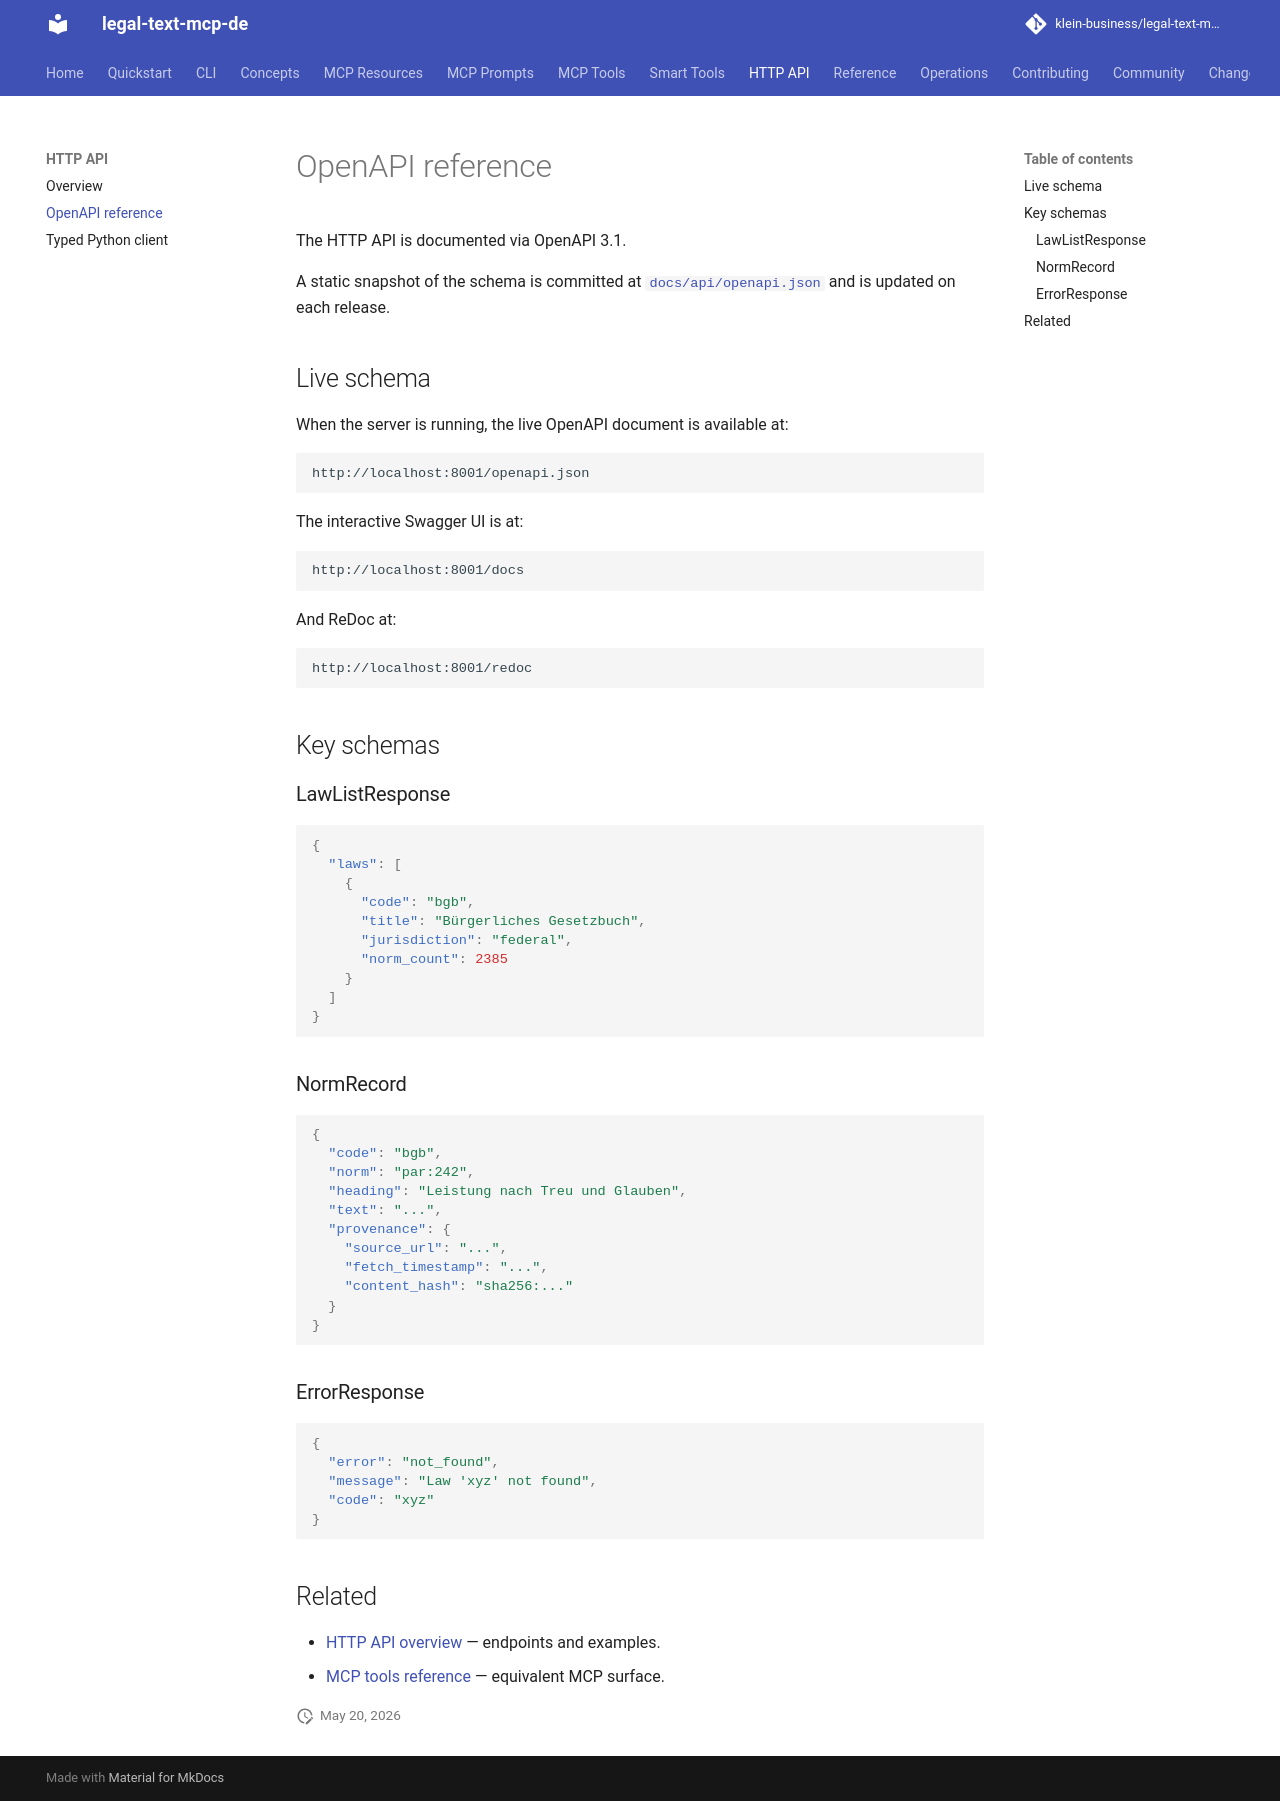

repository: klein-business/legal-text-mcp-de · page: dev/api/openapi/index.html · generator: mkdocs

# OpenAPI reference

The HTTP API is documented via OpenAPI 3.1.

A static snapshot of the schema is committed at
[`docs/api/openapi.json`](https://github.com/klein-business/legal-text-mcp-de/blob/main/docs/api/openapi.json)
and is updated on each release.

## Live schema

When the server is running, the live OpenAPI document is available at:

```
http://localhost:8001/openapi.json
```

The interactive Swagger UI is at:

```
http://localhost:8001/docs
```

And ReDoc at:

```
http://localhost:8001/redoc
```

## Key schemas

### LawListResponse

```json
{
  "laws": [
    {
      "code": "bgb",
      "title": "Bürgerliches Gesetzbuch",
      "jurisdiction": "federal",
      "norm_count": 2385
    }
  ]
}
```

### NormRecord

```json
{
  "code": "bgb",
  "norm": "par:242",
  "heading": "Leistung nach Treu und Glauben",
  "text": "...",
  "provenance": {
    "source_url": "...",
    "fetch_timestamp": "...",
    "content_hash": "sha256:..."
  }
}
```

### ErrorResponse

```json
{
  "error": "not_found",
  "message": "Law 'xyz' not found",
  "code": "xyz"
}
```

## Related

- [HTTP API overview](index.md) — endpoints and examples.
- [MCP tools reference](../tools/list_laws.md) — equivalent MCP surface.
